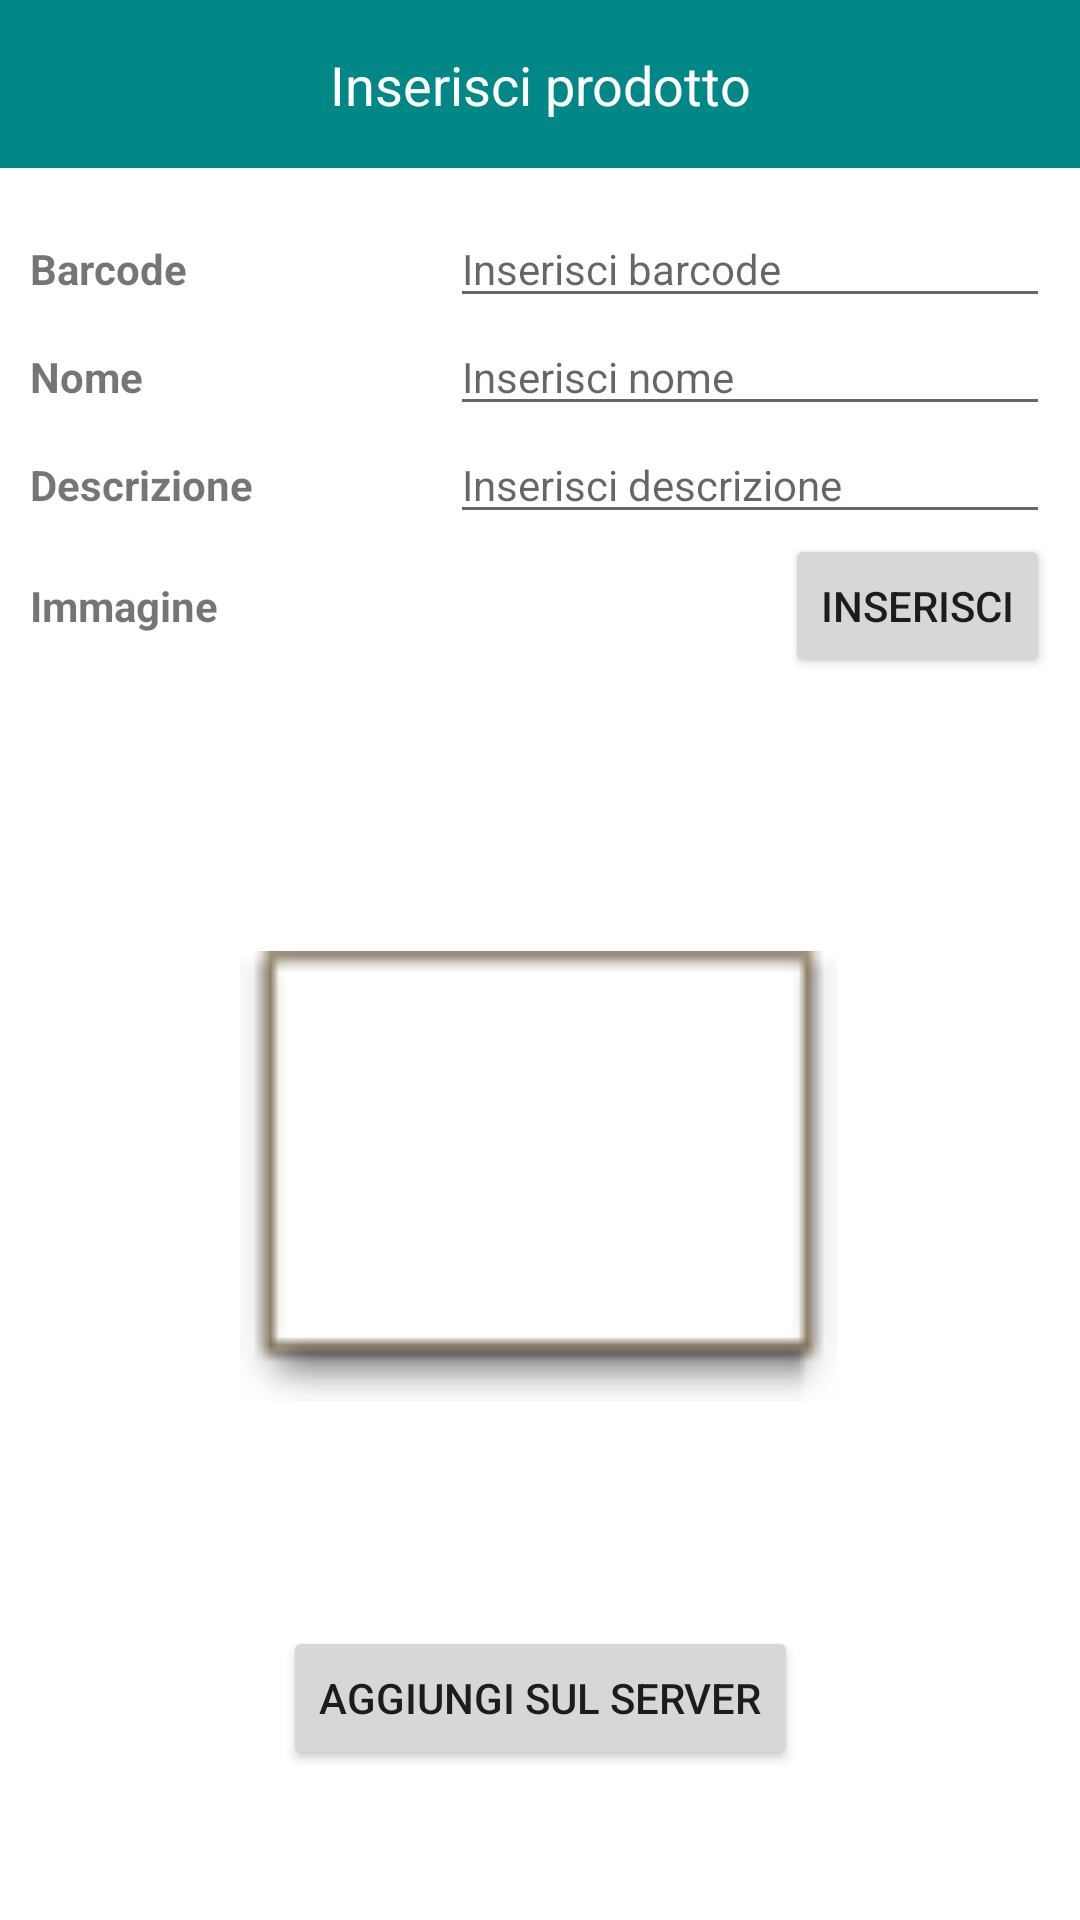

The Android layout XML behind this screen, and the referenced resources:
<!-- AndroidManifest.xml: application theme Theme.LAMProject -->
<!-- res/layout/fragment_product_to_server.xml -->
<?xml version="1.0" encoding="utf-8"?>
<FrameLayout xmlns:android="http://schemas.android.com/apk/res/android"
    xmlns:app="http://schemas.android.com/apk/res-auto"
    xmlns:tools="http://schemas.android.com/tools"
    android:layout_width="match_parent"
    android:layout_height="match_parent"
    tools:context=".ProductToServer">

    <androidx.constraintlayout.widget.ConstraintLayout
        android:layout_width="match_parent"
        android:layout_height="match_parent">

        <androidx.appcompat.widget.Toolbar
            android:id="@+id/toolbar"
            android:layout_width="match_parent"
            android:layout_height="wrap_content"
            android:background="?attr/colorPrimary"
            android:minHeight="?attr/actionBarSize"
            android:theme="?attr/actionBarTheme"
            app:layout_constraintStart_toStartOf="parent"
            app:layout_constraintTop_toTopOf="parent" />

        <TextView
            android:id="@+id/titleToolbar"
            android:layout_width="wrap_content"
            android:layout_height="wrap_content"
            android:text="Inserisci prodotto"
            android:textColor="#FFFFFF"
            android:textSize="18sp"
            app:layout_constraintBottom_toBottomOf="@+id/toolbar"
            app:layout_constraintEnd_toEndOf="parent"
            app:layout_constraintStart_toStartOf="parent"
            app:layout_constraintTop_toTopOf="parent" />

    </androidx.constraintlayout.widget.ConstraintLayout>

    <FrameLayout
        android:id="@+id/addFrameLayout"
        android:layout_width="match_parent"
        android:layout_height="match_parent">

        <androidx.constraintlayout.widget.ConstraintLayout
            android:layout_width="match_parent"
            android:layout_height="match_parent"
            android:padding="10dp">


            <LinearLayout
                android:id="@+id/linearLayout"
                android:layout_width="match_parent"
                android:layout_height="wrap_content"

                android:layout_marginTop="60dp"
                android:orientation="horizontal"
                app:layout_constraintStart_toStartOf="parent"
                app:layout_constraintTop_toTopOf="parent">

                <TextView
                    android:id="@+id/barcodeTitle"
                    android:layout_width="wrap_content"
                    android:layout_height="wrap_content"
                    android:layout_weight="1"
                    android:text="Barcode"
                    android:textStyle="bold" />

                <EditText
                    android:id="@+id/barcodeInput"
                    android:layout_width="200dp"
                    android:layout_height="wrap_content"
                    android:hint="Inserisci barcode"
                    android:textSize="14sp"></EditText>

            </LinearLayout>

            <LinearLayout
                android:id="@+id/linearLayout3"
                android:layout_width="match_parent"
                android:layout_height="wrap_content"
                android:orientation="horizontal"
                app:layout_constraintStart_toStartOf="parent"
                app:layout_constraintTop_toBottomOf="@+id/linearLayout">

                <TextView
                    android:id="@+id/nomeTitle"
                    android:layout_width="wrap_content"
                    android:layout_height="wrap_content"
                    android:layout_weight="1"
                    android:text="Nome"
                    android:textStyle="bold" />

                <EditText
                    android:id="@+id/nomeInput"
                    android:layout_width="200dp"
                    android:layout_height="wrap_content"
                    android:hint="Inserisci nome"
                    android:textSize="14sp"></EditText>
            </LinearLayout>

            <LinearLayout
                android:id="@+id/linearLayout2"
                android:layout_width="match_parent"
                android:layout_height="wrap_content"
                android:orientation="horizontal"
                app:layout_constraintStart_toStartOf="parent"
                app:layout_constraintTop_toBottomOf="@+id/linearLayout3">

                <TextView
                    android:id="@+id/descrizioneTitle"
                    android:layout_width="wrap_content"
                    android:layout_height="wrap_content"
                    android:layout_weight="1"
                    android:text="Descrizione"
                    android:textStyle="bold" />

                <EditText
                    android:id="@+id/descrizioneInput"
                    android:layout_width="200dp"
                    android:layout_height="wrap_content"
                    android:hint="Inserisci descrizione"
                    android:inputType="textMultiLine"
                    android:textSize="14sp"></EditText>
            </LinearLayout>

            <LinearLayout
                android:id="@+id/linearLayout9"
                android:layout_width="match_parent"
                android:layout_height="wrap_content"
                android:orientation="horizontal"
                app:layout_constraintTop_toBottomOf="@+id/linearLayout2"
                tools:layout_editor_absoluteX="10dp">

                <TextView
                    android:id="@+id/immagineTitle"
                    android:layout_width="wrap_content"
                    android:layout_height="wrap_content"
                    android:layout_weight="1"
                    android:text="Immagine"
                    android:textStyle="bold" />

                <Button
                    android:id="@+id/imageBtn"
                    android:layout_width="wrap_content"
                    android:layout_height="wrap_content"
                    android:text="Inserisci" />

            </LinearLayout>

        </androidx.constraintlayout.widget.ConstraintLayout>
    </FrameLayout>

    <FrameLayout
        android:id="@+id/checkFrameLayout"
        android:layout_width="match_parent"
        android:layout_height="match_parent"
        android:visibility="gone">

        <androidx.constraintlayout.widget.ConstraintLayout
            android:layout_width="match_parent"
            android:layout_height="match_parent"
            android:padding="10dp">


            <LinearLayout
                android:id="@+id/linearLayout20"
                android:layout_width="match_parent"
                android:layout_height="wrap_content"

                android:layout_marginTop="60dp"
                android:orientation="horizontal"
                app:layout_constraintStart_toStartOf="parent"
                app:layout_constraintTop_toTopOf="parent">

                <TextView
                    android:id="@+id/barcodeTitle1"
                    android:layout_width="wrap_content"
                    android:layout_height="wrap_content"
                    android:layout_weight="1"
                    android:text="Barcode"
                    android:textStyle="bold" />

                <TextView
                    android:id="@+id/barcodeTextView"
                    android:layout_width="200dp"
                    android:layout_height="wrap_content"
                    android:textSize="14sp"></TextView>

            </LinearLayout>

            <LinearLayout
                android:id="@+id/linearLayout21"
                android:layout_width="match_parent"
                android:layout_height="wrap_content"
                android:layout_marginTop="15dp"
                android:orientation="horizontal"
                app:layout_constraintStart_toStartOf="parent"
                app:layout_constraintTop_toBottomOf="@+id/linearLayout20">

                <TextView
                    android:id="@+id/nomeTitle1"
                    android:layout_width="wrap_content"
                    android:layout_height="wrap_content"
                    android:layout_weight="1"
                    android:text="Nome"
                    android:textStyle="bold" />

                <TextView
                    android:id="@+id/nomeTextView"
                    android:layout_width="200dp"
                    android:layout_height="wrap_content"
                    android:textSize="14sp"></TextView>
            </LinearLayout>

            <LinearLayout
                android:id="@+id/linearLayout22"
                android:layout_width="match_parent"
                android:layout_height="wrap_content"
                android:layout_marginTop="15dp"
                android:orientation="horizontal"
                app:layout_constraintTop_toBottomOf="@+id/linearLayout21"
                tools:layout_editor_absoluteX="10dp">

                <TextView
                    android:id="@+id/descrizioneTitle1"
                    android:layout_width="wrap_content"
                    android:layout_height="wrap_content"
                    android:layout_weight="1"
                    android:text="Descrizione"
                    android:textStyle="bold" />

                <TextView
                    android:id="@+id/descrizioneTextView"
                    android:layout_width="200dp"
                    android:layout_height="wrap_content"
                    android:inputType="textMultiLine"
                    android:textSize="14sp"></TextView>
            </LinearLayout>

        </androidx.constraintlayout.widget.ConstraintLayout>
    </FrameLayout>

    <androidx.constraintlayout.widget.ConstraintLayout
        android:layout_width="match_parent"
        android:layout_height="match_parent">

        <ImageView
            android:id="@+id/imageViewServer"
            android:layout_width="200dp"
            android:layout_height="200dp"
            android:layout_marginBottom="50dp"
            android:src="@android:drawable/editbox_dropdown_light_frame"
            app:layout_constraintBottom_toTopOf="@+id/relativeLayout"
            app:layout_constraintEnd_toEndOf="parent"
            app:layout_constraintStart_toStartOf="parent" />

        <RelativeLayout
            android:id="@+id/relativeLayout"
            android:layout_width="wrap_content"
            android:layout_height="wrap_content"
            android:layout_marginBottom="50dp"
            app:layout_constraintBottom_toBottomOf="parent"
            app:layout_constraintEnd_toEndOf="parent"
            app:layout_constraintStart_toStartOf="parent">

            <Button
                android:id="@+id/updateProduct"
                android:layout_width="wrap_content"
                android:layout_height="wrap_content"
                android:text="Aggiungi sul server" />

        </RelativeLayout>
    </androidx.constraintlayout.widget.ConstraintLayout>


</FrameLayout>
<!-- resources referenced by this layout -->
<resources>
  <style name="Theme.LAMProject" parent="Theme.MaterialComponents.DayNight.NoActionBar">
          
          <item name="colorPrimary">@color/teal_700</item>
          <item name="colorPrimaryVariant">@color/black</item>
          <item name="colorOnPrimary">@color/white</item>
          
          <item name="colorSecondary">@color/teal_200</item>
          <item name="colorSecondaryVariant">@color/teal_700</item>
          <item name="colorOnSecondary">@color/black</item>
          
          <item name="android:statusBarColor" tools:targetApi="l">?attr/colorPrimaryVariant</item>
          
      </style>
  <!-- not gathered from this repository: default colours our renderer supplied (Android Studio template values) -->
  <color name="teal_200">#FF03DAC5</color>
  <color name="teal_700">#FF018786</color>
  <color name="black">#FF000000</color>
  <color name="white">#FFFFFFFF</color>
</resources>
